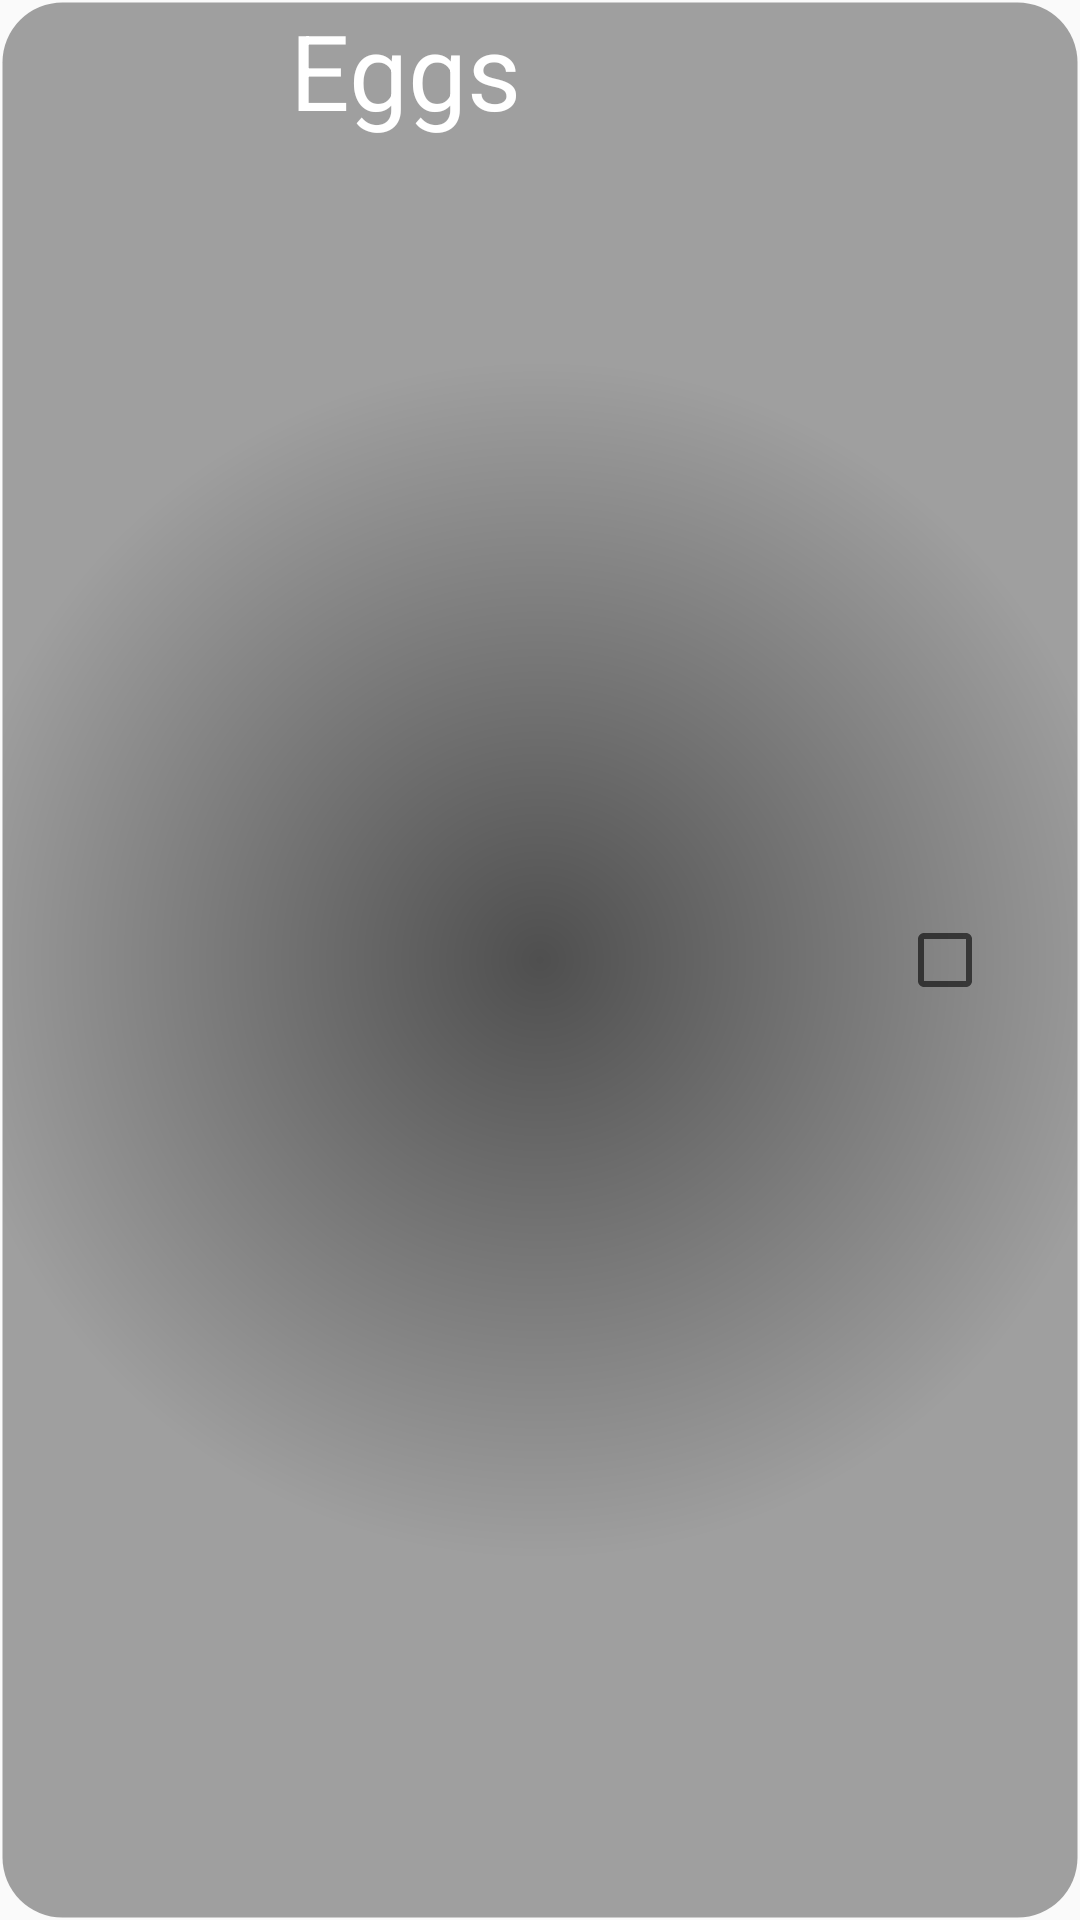

The Android layout XML behind this screen, and the referenced resources:
<!-- AndroidManifest.xml: application theme Theme.AppCompat.Light.NoActionBar -->
<!-- res/layout/choice_item.xml -->
<?xml version="1.0" encoding="utf-8"?>
<LinearLayout xmlns:android="http://schemas.android.com/apk/res/android"
              android:orientation="horizontal"
              android:layout_width="match_parent"
              android:layout_height="wrap_content"
android:background="@drawable/rounded"
android:layout_margin="5dp">

    <TextView
            android:id="@+id/itemName"
            android:layout_width="0dp"
            android:layout_height="wrap_content"
            android:layout_weight="3"
            android:text="Eggs"
            style="@style/IngredientName"
    />

    <LinearLayout
            android:layout_width="0dp"
            android:layout_height="match_parent"
            android:gravity="center"
            android:layout_weight="1">

        <androidx.appcompat.widget.AppCompatCheckBox
                android:id="@+id/checkbox"
                android:layout_width="wrap_content"
                android:layout_height="wrap_content"
                android:layout_gravity="center"
                android:textAlignment="center"
        />
    </LinearLayout>


</LinearLayout>
<!-- resources referenced by this layout -->
<resources>
  <!-- drawable rounded (drawable) -->
  <?xml version="1.0" encoding="utf-8"?>
  <shape xmlns:android="http://schemas.android.com/apk/res/android"
         android:shape="rectangle">
  
      <corners android:radius="20dp"/>
      <stroke android:width="5px" android:color="#00FFFFFF"/>
      <gradient
              android:startColor="#4f4f4f"
              android:endColor="#9f9f9f"
              android:centerX="0.5"
              android:centerY="0.5"
              android:type="radial"
              android:gradientRadius="600"/>
  
  </shape>
  <style name="IngredientName">
          <item name="android:textSize">35sp</item>
          <item name="android:textColor">#FFFFFF</item>
          <item name="android:gravity">center</item>
      </style>
</resources>
